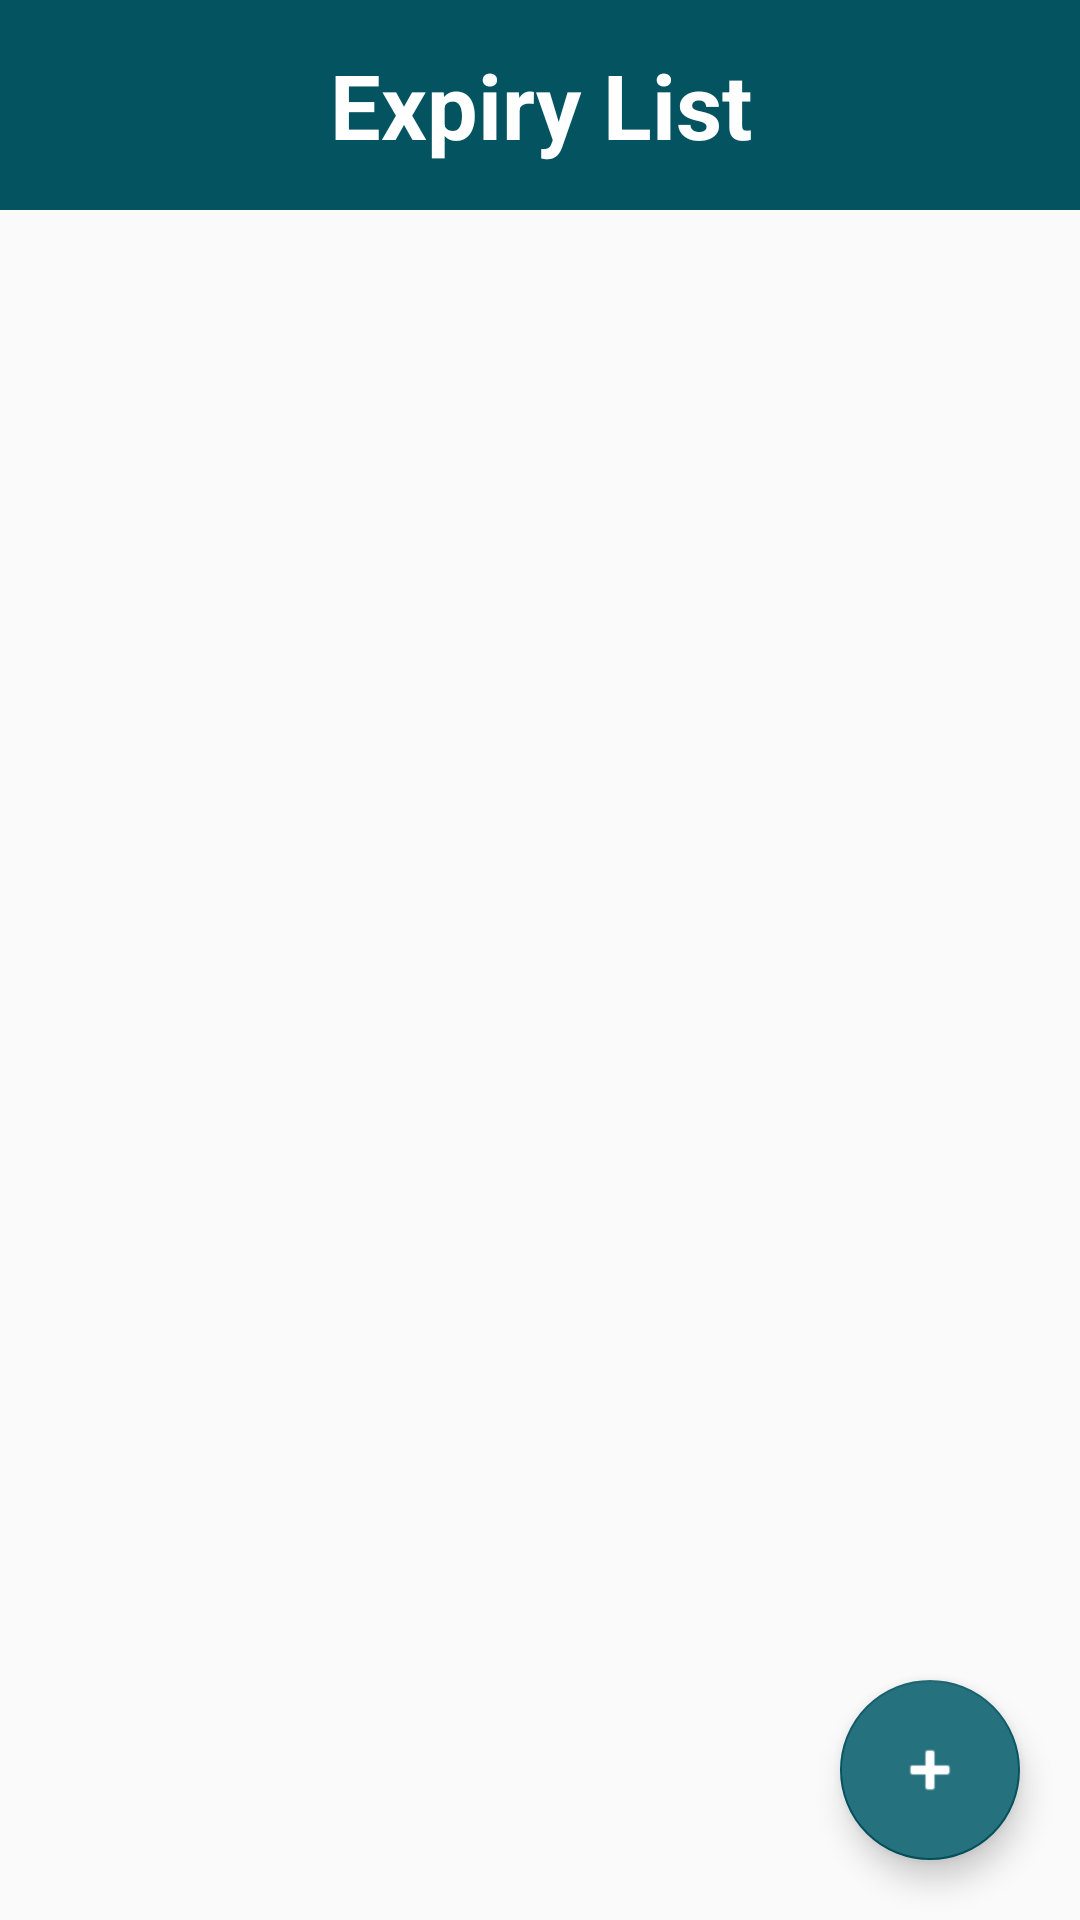

Android layout source for this screen:
<!-- AndroidManifest.xml: application theme Theme.MedManager -->
<!-- res/layout/activity_expiry.xml -->
<LinearLayout xmlns:app="http://schemas.android.com/apk/res-auto"
    xmlns:tools="http://schemas.android.com/tools"
    android:layout_height="match_parent"
    android:layout_width="match_parent"
    android:orientation="vertical"
    xmlns:android="http://schemas.android.com/apk/res/android" >

    <TextView
        android:layout_width="match_parent"
        android:layout_height="70dp"
        android:gravity="center"
        android:textStyle="bold"
        android:textSize="30dp"
        android:textColor="@color/white"
        android:background="@color/light_green"
        android:text="Expiry List"/>
    <androidx.coordinatorlayout.widget.CoordinatorLayout
        android:layout_width="match_parent"
        android:layout_height="match_parent">

        <com.google.android.material.floatingactionbutton.FloatingActionButton
            android:id="@+id/exp_fab"
            android:layout_width="wrap_content"
            android:layout_height="wrap_content"
            android:layout_gravity="bottom|right"
            android:layout_marginRight="20dp"
            android:layout_marginBottom="20dp"
            android:backgroundTint="@color/darkblue"
            android:clickable="true"
            app:fabCustomSize="60dp"
            app:tint="@color/white"
            app:backgroundTint="@color/light_green"
            app:rippleColor="@color/white"
            app:srcCompat="@android:drawable/ic_input_add"/>

        <androidx.recyclerview.widget.RecyclerView
            android:id="@+id/exp_list"
            android:layout_width="match_parent"
            android:layout_height="match_parent"
            tools:listitem="@layout/expiry_card" />
    </androidx.coordinatorlayout.widget.CoordinatorLayout>


</LinearLayout>
<!-- res/layout/expiry_card.xml (included above) -->
<?xml version="1.0" encoding="utf-8"?>
<androidx.cardview.widget.CardView
    xmlns:android="http://schemas.android.com/apk/res/android"
    xmlns:app="http://schemas.android.com/apk/res-auto"
    xmlns:tools="http://schemas.android.com/tools"
    android:layout_width="match_parent"
    app:cardElevation="1dp"
    android:layout_marginHorizontal="10dp"
    android:backgroundTint="@android:color/transparent"
    android:layout_marginVertical="4dp"
    app:cardCornerRadius="5dp"
    android:layout_height="90dp">
    <androidx.constraintlayout.widget.ConstraintLayout
        android:layout_width="match_parent"
        android:layout_height="match_parent">

        <TextView
            android:id="@+id/med_name"
            android:layout_width="223dp"
            android:layout_height="42dp"
            android:gravity="center_vertical"
            android:text="Medicine Name"
            android:textAlignment="gravity"
            android:textColor="@color/black"
            android:textSize="20sp"
            android:textStyle="bold"
            app:layout_constraintBottom_toBottomOf="parent"
            app:layout_constraintEnd_toEndOf="parent"
            app:layout_constraintHorizontal_bias="0.556"
            app:layout_constraintStart_toStartOf="parent"
            app:layout_constraintTop_toTopOf="parent"
            app:layout_constraintVertical_bias="0.104" />

        <Switch
            android:id="@+id/toggle_switch"
            android:layout_width="50dp"
            android:layout_height="37dp"
            app:layout_constraintBottom_toBottomOf="parent"
            app:layout_constraintEnd_toStartOf="@+id/med_name"
            app:layout_constraintHorizontal_bias="0.301"
            app:layout_constraintStart_toStartOf="parent"
            app:layout_constraintTop_toTopOf="parent"
            app:layout_constraintVertical_bias="0.511"
            tools:ignore="UseSwitchCompatOrMaterialXml" />

        <ImageButton
            android:id="@+id/delete_med"
            android:layout_width="34dp"
            android:layout_height="32dp"
            android:background="#FFFFFF"
            android:foreground="@drawable/close"
            app:layout_constraintBottom_toBottomOf="parent"
            app:layout_constraintEnd_toEndOf="parent"
            app:layout_constraintHorizontal_bias="0.39"
            app:layout_constraintStart_toEndOf="@+id/med_name"
            app:layout_constraintTop_toTopOf="parent" />

        <TextView
            android:id="@+id/exp_time"
            android:layout_width="100dp"
            android:layout_height="32dp"
            android:text="10:45 PM"
            android:textAlignment="center"
            android:textStyle="bold"
            app:layout_constraintBottom_toBottomOf="parent"
            app:layout_constraintEnd_toEndOf="parent"
            app:layout_constraintStart_toStartOf="parent"
            app:layout_constraintTop_toBottomOf="@+id/med_name"
            app:layout_constraintVertical_bias="1.0"
            android:gravity="center_horizontal" />


    </androidx.constraintlayout.widget.ConstraintLayout>

</androidx.cardview.widget.CardView>
<!-- resources referenced by this layout -->
<resources>
  <color name="black">#FF000000</color>
  <color name="darkblue">#25717d</color>
  <color name="light_green">#035360</color>
  <color name="white">#FFFFFFFF</color>
  <style name="Theme.MedManager" parent="Theme.MaterialComponents.DayNight.DarkActionBar.Bridge">
          
          <item name="colorPrimary">@color/blue</item>
          <item name="colorPrimaryVariant">@color/darkblue</item>
          <item name="colorOnPrimary">@color/white</item>
          
          <item name="colorSecondary">@color/teal_200</item>
          <item name="colorSecondaryVariant">@color/teal_700</item>
          <item name="colorOnSecondary">@color/black</item>
          
          <item name="android:statusBarColor" tools:targetApi="l">?attr/colorPrimaryVariant</item>
          
      </style>
  <color name="blue">#96d6e0</color>
  <color name="teal_200">#FF03DAC5</color>
  <color name="teal_700">#FF018786</color>
</resources>
